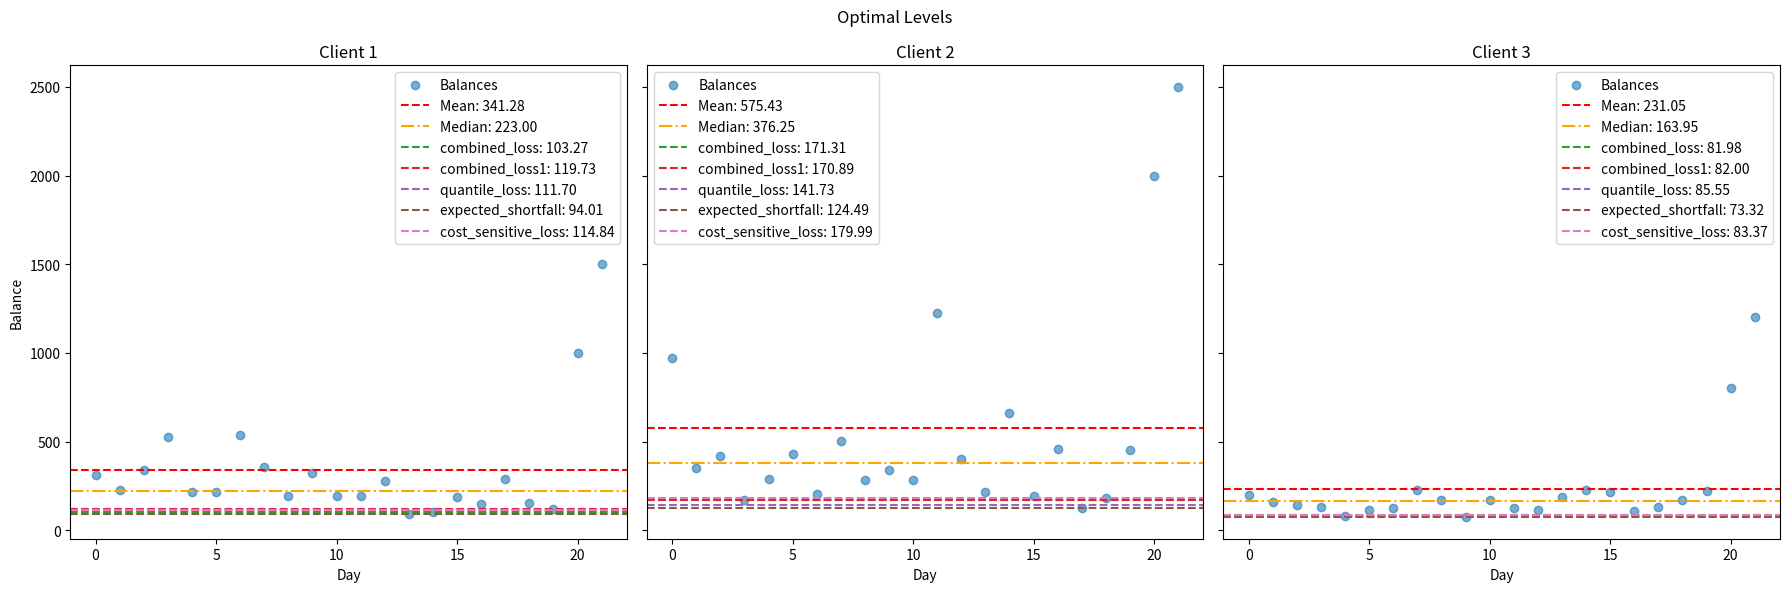
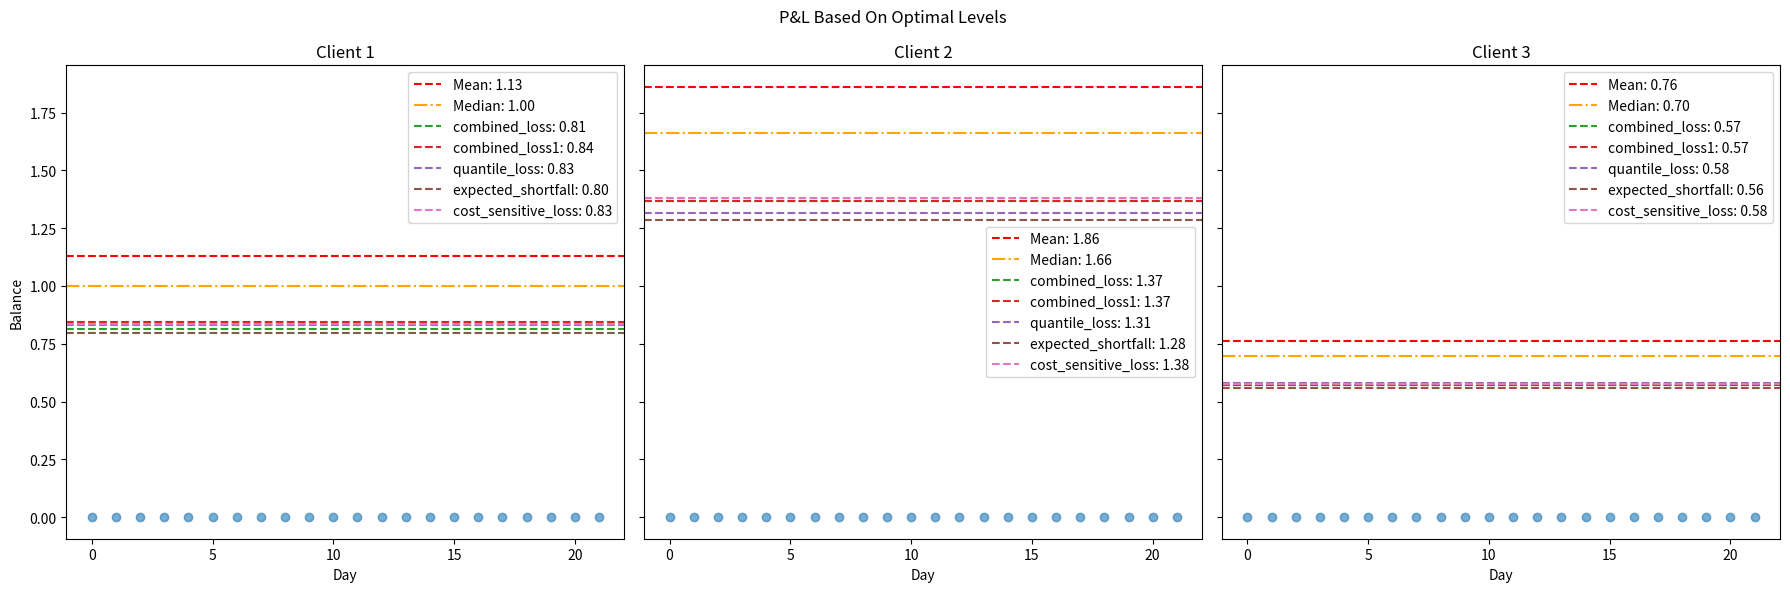

Generate these figures, in order, with matplotlib:
# Since the execution state was reset, we'll need to redefine the necessary imports, synthetic data generation, and the provided loss function before applying differential evolution optimization.

import numpy as np
import pandas as pd
from scipy.optimize import differential_evolution
from scipy.optimize import minimize
import matplotlib.pyplot as plt

# Re-generate synthetic daily balances for three clients with non-normal distributions and outliers
np.random.seed(42)  # Ensure reproducibility
client_data = {
    'Client 1': np.append(np.random.lognormal(mean=5.5, sigma=0.5, size=20), [1000, 1500]),
    'Client 2': np.append(np.random.lognormal(mean=6, sigma=0.6, size=20), [2000, 2500]),
    'Client 3': np.append(np.random.lognormal(mean=5, sigma=0.4, size=20), [800, 1200]),
}
# Example usage
#client_data = {'Client 1': np.array([100, 120, 95, 110, 80, 135, 105, 90, 140, 115, 75, 125, 85, 100, 98, 150, 120, 88, 112, 108, 92, 130])}
# Define the loss function as provided
def calculate_profit_or_loss(optimal_level, balances, monthly_rate=0.06, borrowing_rate=0.05, lending_rate=0.03):
    """
    Calculates the profit or loss based on optimal level, actual balances, and interest rates.

    Args:
        optimal_level (float): The optimal balance level determined through optimization.
        balances (np.ndarray): Array of actual daily balances.
        monthly_rate (float): Monthly interest rate for investing the optimal level.
        borrowing_rate (float): Daily borrowing rate for when actual balance is below optimal.
        lending_rate (float): Daily lending rate for when actual balance is above optimal.

    Returns:
        float: Total profit or loss after 22 days.
    """

    # Convert monthly rate to daily for consistency
    daily_investment_rate = (monthly_rate /12)/30
    daily_borrowing_rate = (borrowing_rate/12)/30
    daily_lending_rate = (lending_rate/12)/30
    # Initial investment profit from investing the optimal level for 22 days
    investment_profit = optimal_level * daily_investment_rate * 22

    daily_profit_or_loss = 0
    for balance in balances:
        if balance < optimal_level:
            # Borrow the difference at borrowing_rate
            daily_profit_or_loss += (balance-optimal_level) * daily_borrowing_rate
        elif balance > optimal_level:
            # Invest the difference at lending_rate
            daily_profit_or_loss += (balance - optimal_level) * daily_lending_rate

    total_profit_or_loss = investment_profit + daily_profit_or_loss
    return total_profit_or_loss

# Sample rates for execution
monthly_rate = 0.05  # 1% annualised
borrowing_rate = 0.04  # annualised borrowing rate
lending_rate = 0.03  # annualised lending rate


def combined_loss(level, balances):
    n = len(balances)
    max_diff = np.max(np.abs(balances - np.mean(balances)))  # Max difference for scaling

    total_difference = np.sum(np.abs(balances - level)) / (n * max_diff)
    variance_ratio = np.var(balances - level) / max_diff**2
    below_optimal = np.sum(balances < level) / n
    changes_across = np.sum(np.abs(np.diff(balances - level > 0))) / (n - 1)

    loss = total_difference + variance_ratio + below_optimal + changes_across
    return loss
def combined_loss1(level, balances):
    n = len(balances)
    max_diff = np.max(np.abs(balances - np.mean(balances)))  # Max difference for scaling

    #total_difference = np.sum(np.abs(balances - level)) / (n * max_diff)
    total_difference = np.sum(np.abs(balances - level)) / np.sum(np.abs(balances - np.mean(balances)))
    variance = np.var(balances - level) / np.var(balances)
    variance_ratio = np.var(balances - level) /  np.var(balances)
    below_optimal = np.sum(balances < level) / n
    changes_across = np.sum(np.abs(np.diff(balances - level > 0))) / (n - 1)

    loss = total_difference + variance_ratio + below_optimal + changes_across
    return loss
# Apply differential evoluti
def quantile_loss(level, balances, quantile=0.1):
  """
  Loss function based on quantile and shortfall below the level.

  Args:
      level (float): The level to evaluate for liquidity risk.
      balances (np.ndarray): A 1D array of daily balances.
      quantile (float, optional): The quantile threshold (defaults to 0.1).

  Returns:
      float: The combined loss value.
  """

  shortfall = np.maximum(0, level - np.quantile(balances, quantile))
  loss = np.mean(shortfall) / np.max(balances - np.min(balances))  # Scale by range
  return loss


def expected_shortfall(level, balances):
  """
  Loss function based on expected shortfall below the level.

  Args:
      level (float): The level to evaluate for liquidity risk.
      balances (np.ndarray): A 1D array of daily balances.

  Returns:
      float: The expected shortfall loss value.
  """


  shortfall = np.maximum(0, level - balances)
  expected_shortfall_value = np.mean(shortfall[shortfall > 0])  # Only consider actual shortfalls
  return expected_shortfall_value / np.max(balances - np.min(balances))  # Scale by range


def cost_sensitive_loss(level, balances, shortfall_cost=1.0, excess_cost=0.1):
  """
  Loss function with costs for shortfalls and excess liquidity.

  Args:
      level (float): The level to evaluate for liquidity risk.
      balances (np.ndarray): A 1D array of daily balances.
      shortfall_cost (float, optional): Cost multiplier for shortfalls (defaults to 1.0).
      excess_cost (float, optional): Cost multiplier for excess liquidity (defaults to 0.1).

  Returns:
      float: The combined cost-sensitive loss value.
  """

  shortfall = np.maximum(0, level - balances)
  excess = np.maximum(0, balances - level)
  loss = np.mean(shortfall_cost * shortfall + excess_cost * excess) / (np.max(balances) - np.min(balances))  # Scale by range
  return loss
def find_optimal_level(balances, loss_function, method ="diff"):
  """
  Finds the level that minimizes the given loss function.

  Args:
      balances (np.ndarray): A 1D array of daily balances.
      loss_function: The loss function to use for optimization.

  Returns:
      float: The optimal level that minimizes liquidity risk.
  """

  initial_guess = np.mean(balances)  # Good initial guess based on average

  lower_bound = np.min(balances)  # Adjust based on your understanding of balances
  upper_bound = np.max(balances)  # Adjust based on your understanding of balances
  #print (f'lower_bound: {lower_bound} upper_bound {upper_bound}')
  bounds = [(lower_bound, upper_bound)]  # Tuple of bounds for a single variable

#   result = minimize(loss_function, initial_guess, args=(balances,),
#                        method='differential_evolution', bounds=bounds)
  if method =="diff":
      result = differential_evolution(lambda x: loss_function(x, balances), bounds)
  else:
      result = minimize(loss_function, x0=initial_guess, args=(balances,),
                              method='SLSQP', bounds=bounds)
  return result.x[0]
# Visualization of results for each iteration
def visualize_pl_results(balances_data, results):
    fig, axs = plt.subplots(1, 3, figsize=(18, 6), sharey=True)
    for i, (client, balances) in enumerate(balances_data.items()):
        axs[i].scatter(range(len(balances)), [0]* len(balances), alpha=0.6)
        axs[i].axhline(y=calculate_profit_or_loss(np.mean(balances),balances), color='red', label=f'Mean: {calculate_profit_or_loss(np.mean(balances),balances):.2f}', linestyle='--')
        axs[i].axhline(y=calculate_profit_or_loss(np.median(balances),balances), color='orange', label=f'Median: {calculate_profit_or_loss(np.median(balances),balances):.2f}', linestyle='-.')
        k=2
        for label, optimal_levels in results.items():
            axs[i].axhline(y=calculate_profit_or_loss(optimal_levels[client],balances),color=f"C{k}",linestyle='--', label=f'{label}: {calculate_profit_or_loss(optimal_levels[client],balances):.2f}')
            k +=1
        axs[i].set_title(client)
        axs[i].set_xlabel('Day')
        axs[i].legend()
        axs[i].set_ylabel('Balance' if i == 0 else '')
    plt.suptitle('P&L Based On Optimal Levels ')
    plt.tight_layout()
    plt.show()
def visualize_optimization_results(balances_data, results):
    fig, axs = plt.subplots(1, 3, figsize=(18, 6), sharey=True)
    for i, (client, balances) in enumerate(balances_data.items()):
        axs[i].scatter(range(len(balances)), balances, label='Balances', alpha=0.6)
        axs[i].axhline(y=np.mean(balances), color='red', label=f'Mean: {np.mean(balances):.2f}', linestyle='--')
        axs[i].axhline(y=np.median(balances), color='orange', label=f'Median: {np.median(balances):.2f}', linestyle='-.')
        k=2
        for label, optimal_levels in results.items():
            axs[i].axhline(y=optimal_levels[client],color=f"C{k}",linestyle='--', label=f'{label}: {optimal_levels[client]:.2f}')
            k +=1
        axs[i].set_title(client)
        axs[i].set_xlabel('Day')
        axs[i].legend()
        axs[i].set_ylabel('Balance' if i == 0 else '')
    plt.suptitle('Optimal Levels')
    plt.tight_layout()
    plt.show()
# Execution and comparison framework for iterating over loss function versions
def execute_loss_function_iterations(balances_data):
    results = {}
    functions = [combined_loss,combined_loss1, quantile_loss, expected_shortfall, cost_sensitive_loss]
    iteration_labels = ["combined_loss","combined_loss1", "quantile_loss", "expected_shortfall","cost_sensitive_loss"]
    
    for func, label in zip(functions, iteration_labels):
        optimal_levels = {}
        for client, balances in balances_data.items():
            result = find_optimal_level(balances, func)
           
            optimal_levels[client] = result
        results[label] = optimal_levels

    return results

# Apply differential evolution optimization to find the optimal balance level for each client
de_results = execute_loss_function_iterations(client_data)
visualize_optimization_results(client_data, de_results)
visualize_pl_results(client_data, de_results)
# # Visualization of the optimal levels found by differential evolution
# fig, axs = plt.subplots(1, 3, figsize=(15, 5))
# for i, (client, balances) in enumerate(balances_data.items()):
#     axs[i].scatter(range(len(balances)), balances, label='Balances', alpha=0.6)
#     axs[i].axhline(y=de_results[client], color='g', linestyle='--', label=f'DE Optimal Level: {de_results[client]:.2f}')
#     axs[i].set_title(client)
#     axs[i].set_xlabel('Day')
#     axs[i].legend()
#     axs[i].set_ylabel('Balance' if i == 0 else '')
# plt.suptitle('Optimal Levels Found by Differential Evolution')
# plt.tight_layout()
# plt.show()

de_results  # Display the optimal levels found by differential evolution
